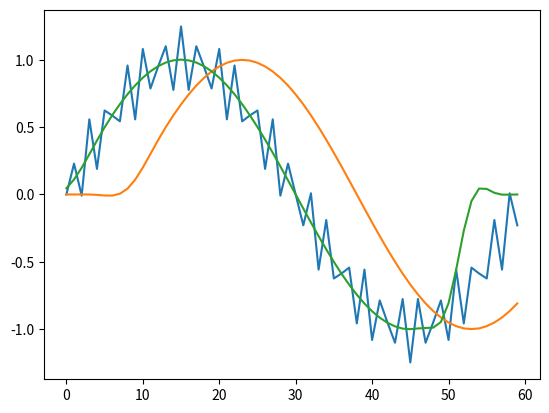

Here is the Python script that generated this plot:
import numpy as np
import matplotlib.pyplot as plt
from scipy.signal import firwin, lfilter

# 时长为1秒
t = 1
# 采样率为60hz
fs = 60
t_split = np.arange(0, t * fs)

# 1hz与25hz叠加的正弦信号
x_1hz = t_split * 1 * np.pi * 2 / fs
x_25hz = t_split * 25 * np.pi * 2 / fs
signal_sin_1hz = np.sin(x_1hz)
signal_sin_25hz = np.sin(x_25hz)

signal_sin = signal_sin_1hz + 0.25 * signal_sin_25hz

# 构建低通FIR滤波器
def filter_fir(input_signal):
    # 通带边缘频率为10Hz，阻带边缘频率为22Hz
    # 阻带衰减为44dB，窗内项数为17的汉宁窗函数
    num_taps = 17
    cutoff_freq = 10 / (fs / 2)  # 归一化频率
    fir_coeff = firwin(num_taps, cutoff=cutoff_freq, window='hann')  # 使用汉宁窗构建滤波器
    filtered_signal = lfilter(fir_coeff, 1.0, input_signal)  # 对信号进行滤波
    return filtered_signal

# 实现零相移滤波
def filter_zero_phase(input_signal):
    # 首先正向滤波
    forward_filtered = filter_fir(input_signal)
    # 将信号反向，再次滤波
    reverse_signal = forward_filtered[::-1]
    reverse_filtered = filter_fir(reverse_signal)
    # 将信号再反向
    zero_phase_filtered = reverse_filtered[::-1]
    return zero_phase_filtered

if __name__ == "__main__":
    delay_filtered_signal = filter_fir(signal_sin)
    zerophase_filtered_signal = filter_zero_phase(signal_sin)

    plt.plot(t_split, signal_sin, label = 'origin')
    plt.plot(t_split, delay_filtered_signal, label = 'fir')
    plt.plot(t_split, zerophase_filtered_signal, label = 'zero phase')

    plt.show()
